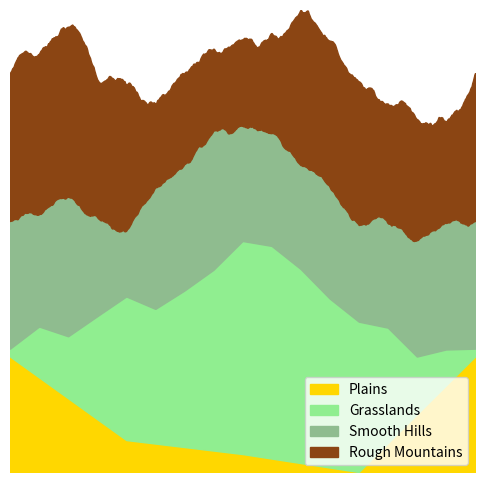

Python code for this plot:
import numpy as np
import matplotlib.pyplot as plt


def midpoint_displacement(n_segments, roughness, iterations):

    x = np.array([0.0, 1.0])
    y = np.array([0.5, 0.5])

    for _ in range(iterations):
        new_x, new_y = [], []
        # projdeme kazdou dvojici sousednich bodu
        for i in range(len(x) - 1):
            x1, x2 = x[i], x[i + 1]
            y1, y2 = y[i], y[i + 1]
            # najdeme stred useku
            xm, ym = 0.5 * (x1 + x2), 0.5 * (y1 + y2)
            # pricti nahodny posun podle roughness
            displacement = (np.random.rand() - 0.5) * roughness
            # uloz puvodni bod a novy stred (s nahodnym posunem ve vysce)
            new_x.extend([x1, xm])
            new_y.extend([y1, ym + displacement])

        new_x.append(x[-1])
        new_y.append(y[-1])
        # dalsi iterace bude mit dvojnasobny pocet bodu
        x, y = np.array(new_x), np.array(new_y)
        # zmensi roughness kazdou iteraci na polovinu
        roughness *= 0.5

    # nakonec potrebujem rovnou hustotu x hodnot, proto interpolace
    xi = np.linspace(0, 1, n_segments)
    yi = np.interp(xi, x, y)
    return xi, yi


def normalize_and_shift(h, shift):
    h = (h - h.min()) / (h.max() - h.min()) * 0.25
    return h + shift


def main():
    n = 1024
    x_p, h_p = midpoint_displacement(n, roughness=0.02, iterations=2)
    x_g, h_g = midpoint_displacement(n, roughness=0.05, iterations=4)
    x_h, h_h = midpoint_displacement(n, roughness=0.1, iterations=15)
    x_m, h_m = midpoint_displacement(n, roughness=0.4, iterations=10)

    h_p = normalize_and_shift(h_p, 0.0)
    h_g = normalize_and_shift(h_g, 0.25)
    h_h = normalize_and_shift(h_h, 0.50)
    h_m = normalize_and_shift(h_m, 0.75)

    # vykresleni
    fig, ax = plt.subplots(figsize=(6, 6))

    ax.fill_between(x_p, 0, h_p, color="gold", alpha=1, label="Plains")
    ax.fill_between(x_g, h_p, h_g, color="lightgreen", alpha=1, label="Grasslands")
    ax.fill_between(x_h, h_g, h_h, color="darkseagreen", alpha=1, label="Smooth Hills")
    ax.fill_between(
        x_m, h_h, h_m, color="saddlebrown", alpha=1, label="Rough Mountains"
    )

    ax.set_xlim(0, 1)
    ax.set_ylim(0, 1)
    ax.axis("off")
    plt.legend(loc="lower right")
    plt.show()


if __name__ == "__main__":
    main()
